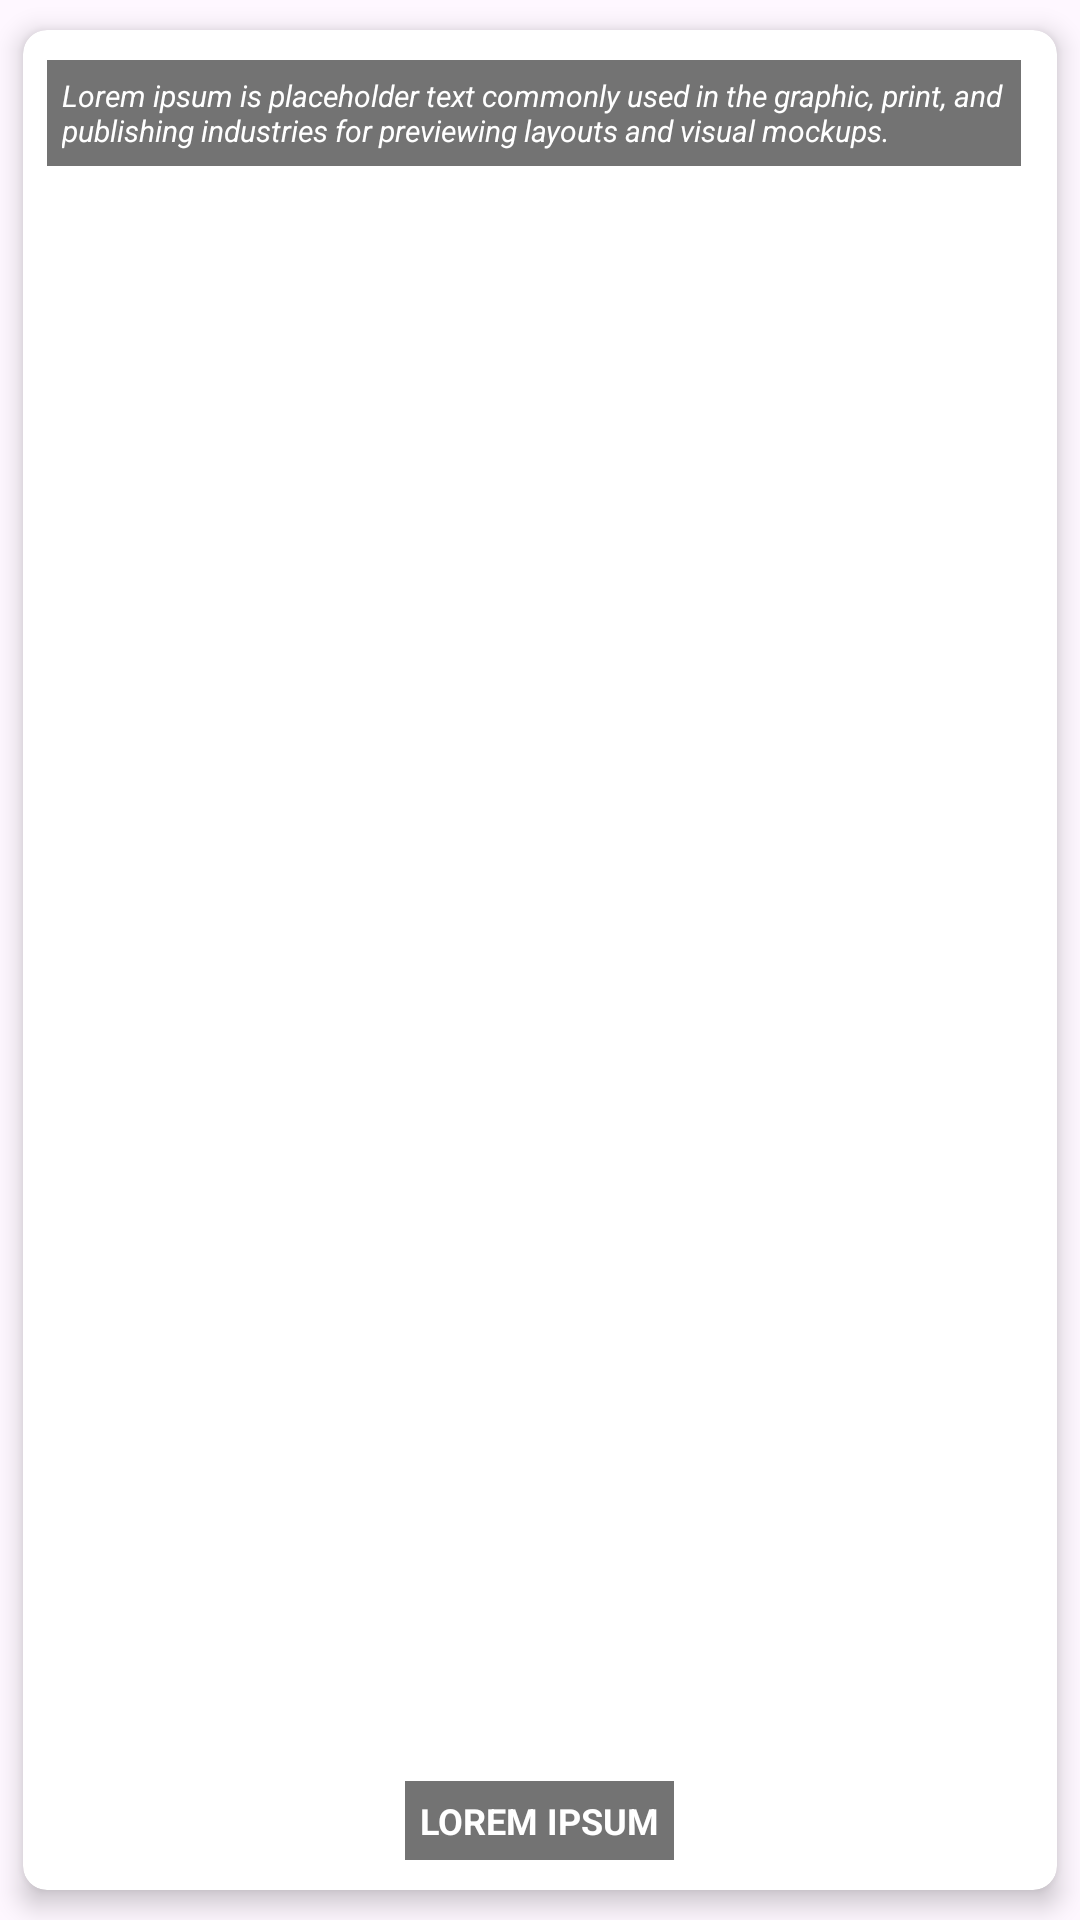

Produce the Android XML layout that renders to this screen, including the resource entries it uses.
<!-- AndroidManifest.xml: application theme Theme.MovieAPI -->
<!-- res/layout/movie_item.xml -->
<?xml version="1.0" encoding="utf-8"?>
<androidx.cardview.widget.CardView xmlns:android="http://schemas.android.com/apk/res/android"
  android:layout_width="match_parent"
  android:layout_height="250dp"
  xmlns:app="http://schemas.android.com/apk/res-auto"
  app:cardBackgroundColor="@android:color/white"
  app:cardCornerRadius="8dp"
  app:cardElevation="5dp"
  app:cardPreventCornerOverlap="true"
  app:cardUseCompatPadding="true"
  android:id="@+id/cardView">
  <RelativeLayout
    android:id="@+id/item"
    android:layout_width="match_parent"
    android:layout_height="match_parent">
    <ImageView
      android:layout_width="match_parent"
      android:layout_height="match_parent"
      android:scaleType="centerCrop"
      android:id="@+id/image"
      android:src="@drawable/ic_launcher_background"
      android:contentDescription="CardImageViewDesc" />

    <TextView
      android:id="@+id/title"
      android:layout_width="wrap_content"
      android:layout_height="wrap_content"
      android:layout_alignBottom="@+id/image"
      android:padding="5dp"
      android:layout_marginBottom="10dp"
      android:layout_centerHorizontal="true"
      android:background="#8C000000"
      android:fontFamily="sans-serif"
      android:text="LOREM IPSUM"
      android:textColor="@color/white"
      android:textSize="12sp"
      android:textAlignment="center"
      android:textStyle="bold" />

    <TextView
      android:id="@+id/popularity"
      android:layout_width="wrap_content"
      android:layout_height="wrap_content"
      android:layout_alignParentStart="true"
      android:layout_marginStart="8dp"
      android:layout_marginLeft="5dp"
      android:layout_marginTop="10dp"
      android:padding="5dp"
      android:layout_marginEnd="12dp"
      android:background="#8C000000"
      android:fontFamily="sans-serif"
      android:gravity="center_vertical"
      android:maxLines="2"
      android:text="Lorem ipsum is placeholder text commonly used in the graphic, print, and publishing industries for previewing layouts and visual mockups."
      android:textColor="@color/white"
      android:textSize="10sp"
      android:textStyle="italic" />

  </RelativeLayout>
</androidx.cardview.widget.CardView>
<!-- resources referenced by this layout -->
<resources>
  <style name="Theme.MovieAPI" parent="Base.Theme.MovieAPI" />
  <style name="Base.Theme.MovieAPI" parent="Theme.Material3.DayNight.NoActionBar">
      
      
    </style>
  <!-- not gathered from this repository: default colours our renderer supplied (Android Studio template values) -->
  <color name="white">#FFFFFFFF</color>
</resources>
